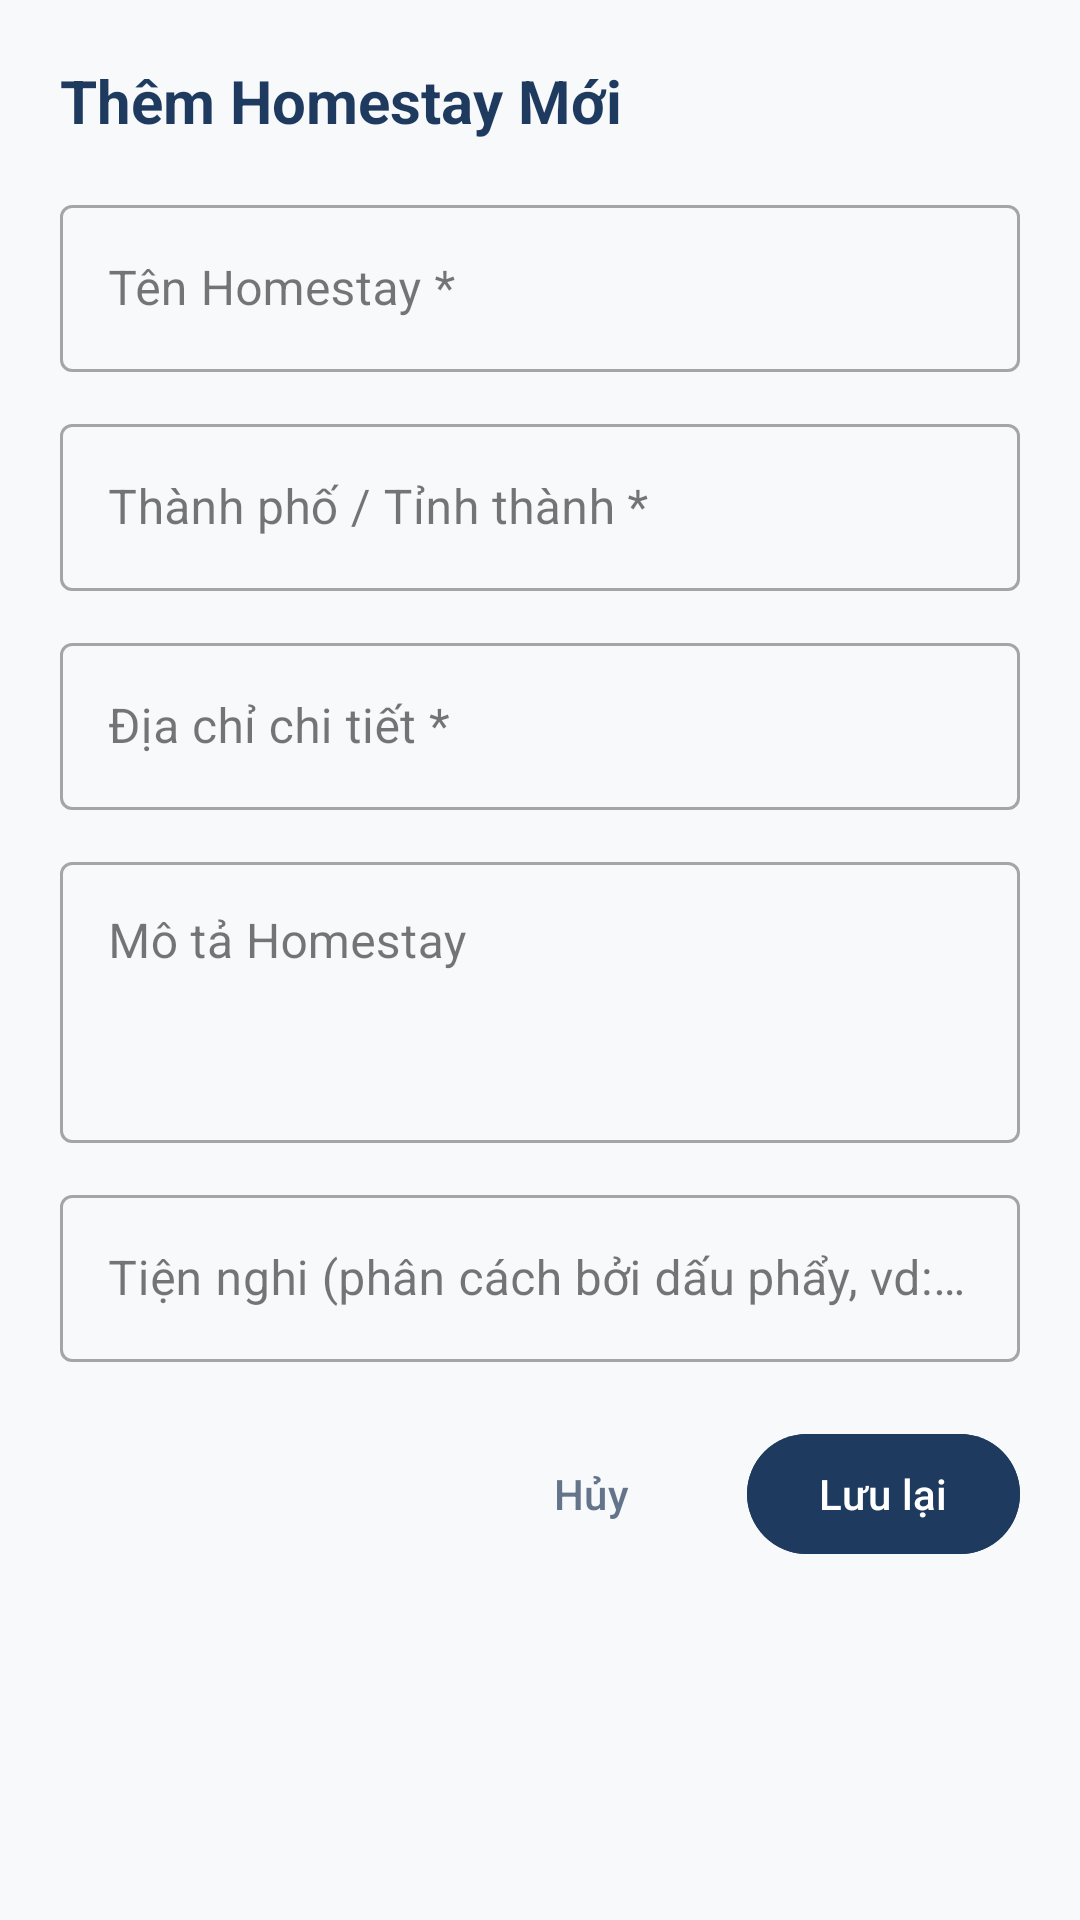

Android layout source for this screen:
<!-- AndroidManifest.xml: application theme Theme.StayHub -->
<!-- res/layout/dialog_admin_homestay.xml -->
<?xml version="1.0" encoding="utf-8"?>
<ScrollView
    xmlns:android="http://schemas.android.com/apk/res/android"
    xmlns:app="http://schemas.android.com/apk/res-auto"
    android:layout_width="match_parent"
    android:layout_height="wrap_content">

    <LinearLayout
        android:layout_width="match_parent"
        android:layout_height="wrap_content"
        android:orientation="vertical"
        android:padding="@dimen/spacing_20">

        <TextView
            android:id="@+id/tvDialogHomestayTitle"
            android:layout_width="match_parent"
            android:layout_height="wrap_content"
            android:text="Thêm Homestay Mới"
            android:textColor="@color/primary"
            android:textSize="@dimen/text_size_title_large"
            android:textStyle="bold" />

        
        <com.google.android.material.textfield.TextInputLayout
            android:id="@+id/tilHomestayName"
            style="@style/Widget.MaterialComponents.TextInputLayout.OutlinedBox"
            android:layout_width="match_parent"
            android:layout_height="wrap_content"
            android:layout_marginTop="@dimen/spacing_16"
            android:hint="Tên Homestay *">

            <com.google.android.material.textfield.TextInputEditText
                android:id="@+id/etHomestayName"
                android:layout_width="match_parent"
                android:layout_height="wrap_content"
                android:inputType="textCapWords" />
        </com.google.android.material.textfield.TextInputLayout>

        
        <com.google.android.material.textfield.TextInputLayout
            android:id="@+id/tilHomestayCity"
            style="@style/Widget.MaterialComponents.TextInputLayout.OutlinedBox"
            android:layout_width="match_parent"
            android:layout_height="wrap_content"
            android:layout_marginTop="@dimen/spacing_12"
            android:hint="Thành phố / Tỉnh thành *">

            <com.google.android.material.textfield.TextInputEditText
                android:id="@+id/etHomestayCity"
                android:layout_width="match_parent"
                android:layout_height="wrap_content"
                android:inputType="textCapWords" />
        </com.google.android.material.textfield.TextInputLayout>

        
        <com.google.android.material.textfield.TextInputLayout
            android:id="@+id/tilHomestayAddress"
            style="@style/Widget.MaterialComponents.TextInputLayout.OutlinedBox"
            android:layout_width="match_parent"
            android:layout_height="wrap_content"
            android:layout_marginTop="@dimen/spacing_12"
            android:hint="Địa chỉ chi tiết *">

            <com.google.android.material.textfield.TextInputEditText
                android:id="@+id/etHomestayAddress"
                android:layout_width="match_parent"
                android:layout_height="wrap_content"
                android:inputType="textPostalAddress" />
        </com.google.android.material.textfield.TextInputLayout>

        
        <com.google.android.material.textfield.TextInputLayout
            android:id="@+id/tilHomestayDescription"
            style="@style/Widget.MaterialComponents.TextInputLayout.OutlinedBox"
            android:layout_width="match_parent"
            android:layout_height="wrap_content"
            android:layout_marginTop="@dimen/spacing_12"
            android:hint="Mô tả Homestay">

            <com.google.android.material.textfield.TextInputEditText
                android:id="@+id/etHomestayDescription"
                android:layout_width="match_parent"
                android:layout_height="wrap_content"
                android:gravity="top|start"
                android:lines="3"
                android:inputType="textMultiLine" />
        </com.google.android.material.textfield.TextInputLayout>

        
        <com.google.android.material.textfield.TextInputLayout
            android:id="@+id/tilHomestayAmenities"
            style="@style/Widget.MaterialComponents.TextInputLayout.OutlinedBox"
            android:layout_width="match_parent"
            android:layout_height="wrap_content"
            android:layout_marginTop="@dimen/spacing_12"
            android:hint="Tiện nghi (phân cách bởi dấu phẩy, vd: wifi, pool, bbq)">

            <com.google.android.material.textfield.TextInputEditText
                android:id="@+id/etHomestayAmenities"
                android:layout_width="match_parent"
                android:layout_height="wrap_content"
                android:inputType="text" />
        </com.google.android.material.textfield.TextInputLayout>

        
        <LinearLayout
            android:layout_width="match_parent"
            android:layout_height="wrap_content"
            android:layout_marginTop="@dimen/spacing_20"
            android:orientation="horizontal"
            android:gravity="end">

            <com.google.android.material.button.MaterialButton
                android:id="@+id/btnCancelHomestay"
                style="@style/Widget.Material3.Button.TextButton"
                android:layout_width="wrap_content"
                android:layout_height="wrap_content"
                android:layout_marginEnd="@dimen/spacing_8"
                android:text="Hủy"
                android:textColor="@color/text_secondary" />

            <com.google.android.material.button.MaterialButton
                android:id="@+id/btnSaveHomestay"
                style="@style/Widget.Material3.Button"
                android:layout_width="wrap_content"
                android:layout_height="wrap_content"
                android:backgroundTint="@color/primary"
                android:text="Lưu lại"
                android:textColor="@color/on_primary" />
        </LinearLayout>
    </LinearLayout>
</ScrollView>
<!-- resources referenced by this layout -->
<resources>
  <color name="on_primary">#FFFFFF</color>
  <color name="primary">#1E3A5F</color>
  <color name="text_secondary">#64748B</color>
  <dimen name="spacing_12">12dp</dimen>
  <dimen name="spacing_16">16dp</dimen>
  <dimen name="spacing_20">20dp</dimen>
  <dimen name="spacing_8">8dp</dimen>
  <dimen name="text_size_title_large">20sp</dimen>
  <style name="Theme.StayHub" parent="Theme.Material3.DayNight.NoActionBar">
          
          <item name="colorPrimary">@color/primary</item>
          <item name="colorOnPrimary">@color/on_primary</item>
          <item name="colorPrimaryContainer">@color/primary_container</item>
          <item name="colorOnPrimaryContainer">@color/on_primary_container</item>
  
          
          <item name="colorSecondary">@color/secondary</item>
          <item name="colorOnSecondary">@color/on_secondary</item>
          <item name="colorSecondaryContainer">@color/secondary_container</item>
          <item name="colorOnSecondaryContainer">@color/on_secondary_container</item>
  
          
          <item name="android:colorBackground">@color/background</item>
          <item name="colorSurface">@color/surface</item>
          <item name="colorSurfaceVariant">@color/surface_variant</item>
          <item name="colorOutline">@color/outline</item>
  
          
          <item name="android:statusBarColor">@color/primary_dark</item>
          <item name="android:windowLightStatusBar">false</item>
          <item name="android:navigationBarColor">@color/surface</item>
  
          
          <item name="shapeAppearanceMediumComponent">@style/ShapeAppearance.StayHub.MediumComponent</item>
          <item name="shapeAppearanceLargeComponent">@style/ShapeAppearance.StayHub.LargeComponent</item>
          <item name="materialCardViewStyle">@style/Widget.StayHub.CardView</item>
      </style>
  <color name="primary_container">#D9E4F2</color>
  <color name="on_primary_container">#0D1C30</color>
  <color name="secondary">#FF8A3D</color>
  <color name="on_secondary">#FFFFFF</color>
  <color name="secondary_container">#FFE3D1</color>
  <color name="on_secondary_container">#4E2300</color>
  <color name="background">#F8F9FA</color>
  <color name="surface">#FFFFFF</color>
  <color name="surface_variant">#EEF2F6</color>
  <color name="outline">#CBD5E1</color>
  <color name="primary_dark">#13243B</color>
  <style name="ShapeAppearance.StayHub.MediumComponent" parent="ShapeAppearance.Material3.MediumComponent">
          <item name="cornerSize">@dimen/card_corner_radius</item>
      </style>
  <style name="ShapeAppearance.StayHub.LargeComponent" parent="ShapeAppearance.Material3.LargeComponent">
          <item name="cornerSize">@dimen/card_corner_radius</item>
      </style>
  <style name="Widget.StayHub.CardView" parent="Widget.Material3.CardView.Elevated">
          <item name="cardCornerRadius">@dimen/card_corner_radius</item>
          <item name="cardElevation">@dimen/card_elevation</item>
          <item name="cardBackgroundColor">@color/surface</item>
          <item name="strokeColor">@color/divider</item>
          <item name="strokeWidth">@dimen/card_stroke_width</item>
      </style>
  <dimen name="card_corner_radius">12dp</dimen>
  <dimen name="card_elevation">2dp</dimen>
  <color name="divider">#E2E8F0</color>
  <dimen name="card_stroke_width">1dp</dimen>
</resources>
